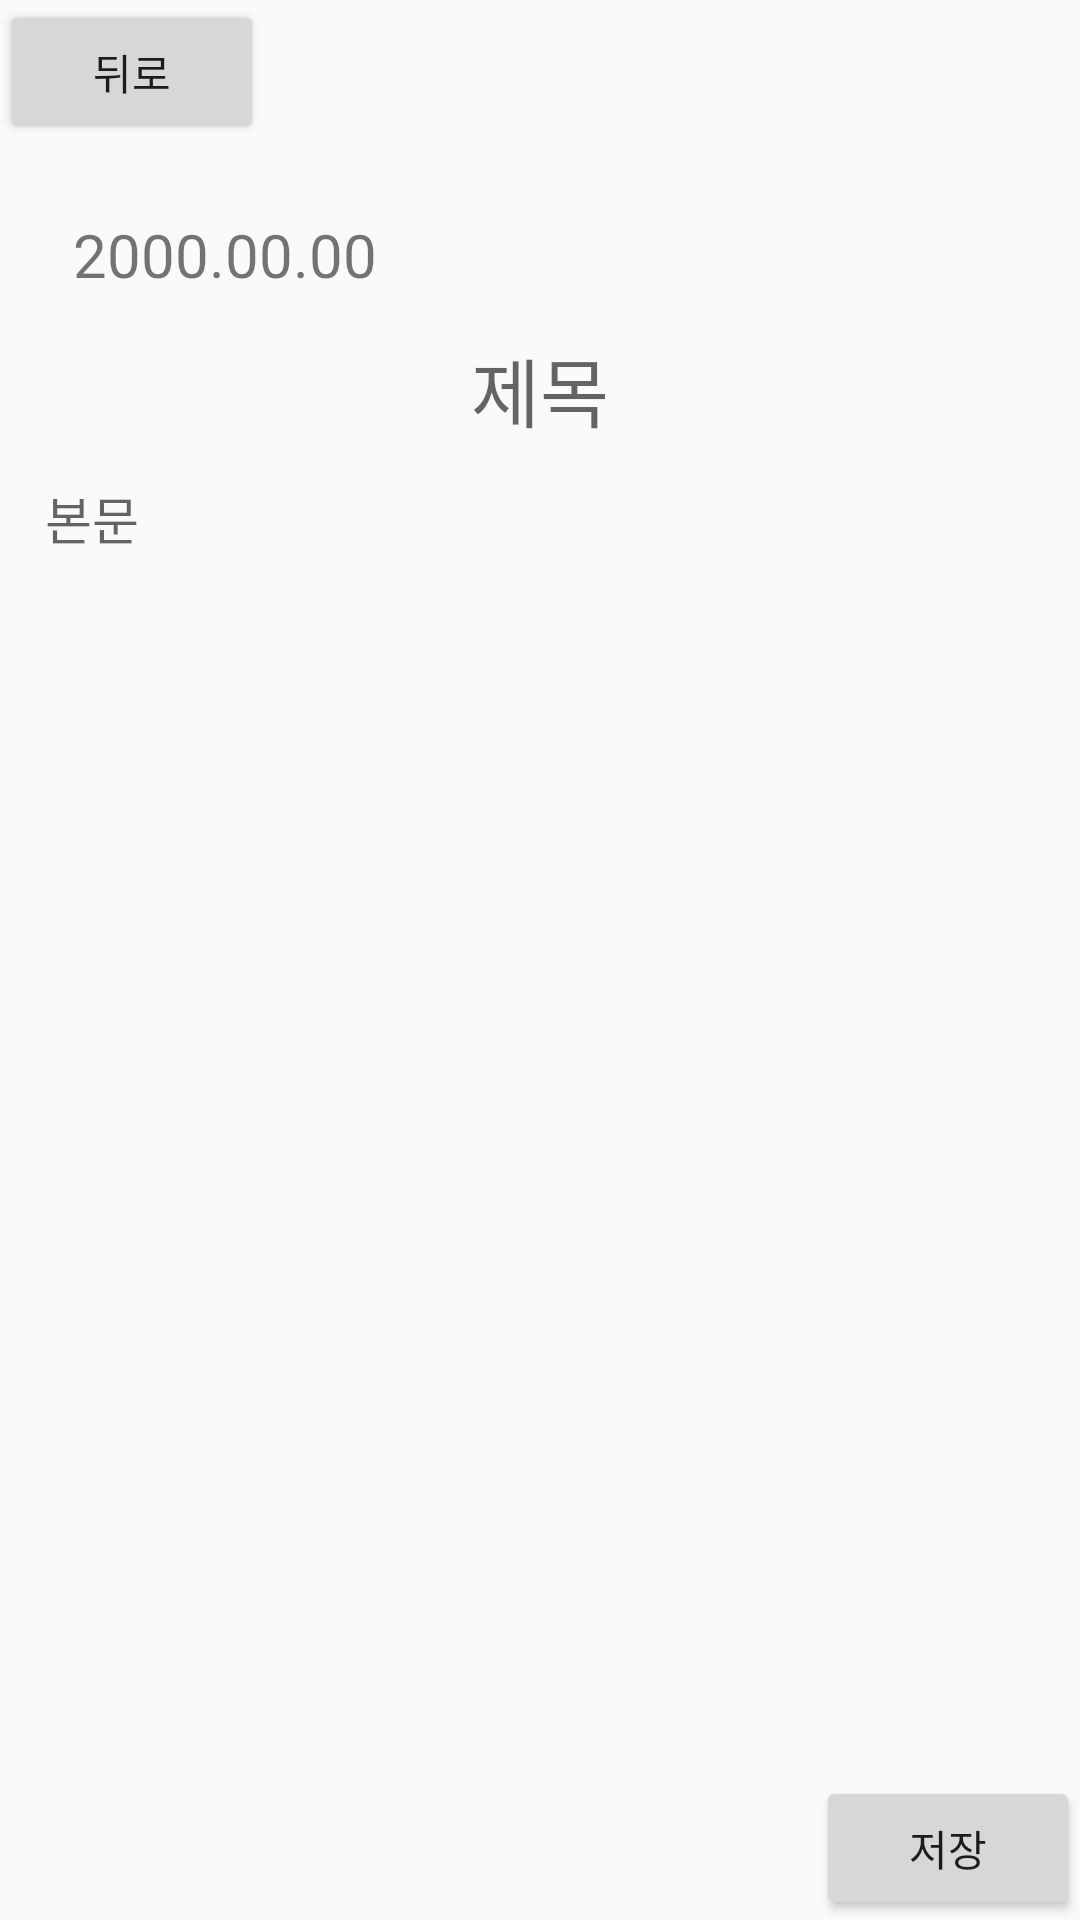

Layout XML and referenced resources for this Android screen:
<!-- AndroidManifest.xml: application theme AppTheme -->
<!-- res/layout/activity_diary_detail.xml -->
<?xml version="1.0" encoding="utf-8"?>
<LinearLayout xmlns:android="http://schemas.android.com/apk/res/android"
    xmlns:app="http://schemas.android.com/apk/res-auto"
    xmlns:tools="http://schemas.android.com/tools"
    android:layout_width="match_parent"
    android:layout_height="match_parent"
    android:orientation="vertical"
    tools:context=".DiaryDetailActivity">

    <LinearLayout
        android:layout_width="match_parent"
        android:layout_height="70dp"
        android:layout_gravity="center">

        <Button
            android:id="@+id/bt_back"
            android:layout_width="wrap_content"
            android:layout_height="wrap_content"
            android:layout_gravity="top"
            android:text="뒤로"
            app:layout_constraintBottom_toBottomOf="parent"
            app:layout_constraintEnd_toEndOf="parent"
            app:layout_constraintHorizontal_bias="0.018"
            app:layout_constraintStart_toStartOf="parent"
            app:layout_constraintTop_toTopOf="parent"
            app:layout_constraintVertical_bias="0.004" />

    </LinearLayout>

    <LinearLayout
        android:layout_width="match_parent"
        android:layout_height="wrap_content"
        android:layout_gravity="center_vertical"
        android:gravity="center_vertical"
        android:orientation="horizontal">

        <TextView
            android:id="@+id/tv_day"
            android:layout_width="150dp"
            android:layout_height="30dp"
            android:layout_gravity="top"
            android:gravity="center"
            android:text="2000.00.00"
            android:textSize="20sp"
            app:layout_constraintBottom_toBottomOf="parent"
            app:layout_constraintEnd_toEndOf="parent"
            app:layout_constraintHorizontal_bias="0.992"
            app:layout_constraintStart_toStartOf="parent"
            app:layout_constraintTop_toTopOf="parent"
            app:layout_constraintVertical_bias="0.072" />
    </LinearLayout>

    <LinearLayout
        android:layout_width="match_parent"
        android:layout_height="60dp"
        android:layout_gravity="center"
        android:gravity="center">

        <EditText
            android:id="@+id/edit_title"
            android:layout_width="300dp"
            android:layout_height="wrap_content"
            android:layout_gravity="center"
            android:background="@android:color/transparent"
            android:ems="10"
            android:gravity="center"
            android:hint="제목"
            android:inputType="textPersonName"
            android:textSize="25sp"
            app:layout_constraintBottom_toBottomOf="parent"
            app:layout_constraintEnd_toEndOf="parent"
            app:layout_constraintHorizontal_bias="0.495"
            app:layout_constraintStart_toStartOf="parent"
            app:layout_constraintTop_toTopOf="parent"
            app:layout_constraintVertical_bias="0.142" />
    </LinearLayout>

    <LinearLayout
        android:layout_width="match_parent"
        android:layout_height="0dip"
        android:layout_gravity="center"
        android:layout_weight="1"
        android:gravity="center">

        <EditText
            android:id="@+id/edit_body"
            android:inputType="textMultiLine"
            android:scrollbars="vertical"
            android:layout_width="330dp"
            android:layout_height="match_parent"
            android:layout_gravity="center"
            android:background="@android:color/transparent"
            android:ems="10"
            android:gravity="clip_horizontal"
            android:hint="본문"
            android:textSize="17sp"
            android:scrollHorizontally="false"
            app:layout_constraintBottom_toBottomOf="parent"
            app:layout_constraintEnd_toEndOf="parent"
            app:layout_constraintHorizontal_bias="0.493"
            app:layout_constraintStart_toStartOf="parent"
            app:layout_constraintTop_toBottomOf="@+id/edit_title"
            app:layout_constraintVertical_bias="0.326" />
    </LinearLayout>

    <LinearLayout
        android:layout_width="match_parent"
        android:layout_height="70dp"
        android:layout_gravity="center">

        <View
            android:layout_width="0dp"
            android:layout_height="0dp"
            android:layout_weight="1" />

        <Button
            android:id="@+id/bt_store"
            android:layout_width="wrap_content"
            android:layout_height="wrap_content"
            android:layout_gravity="bottom"
            android:text="저장" />
    </LinearLayout>

</LinearLayout>
<!-- resources referenced by this layout -->
<resources>
  <style name="AppTheme" parent="Theme.AppCompat.Light.NoActionBar">
          
          <item name="colorPrimary">@color/colorPrimary</item>
          <item name="colorPrimaryDark">@color/colorPrimaryDark</item>
          <item name="colorAccent">@color/colorAccent</item>
      </style>
  <color name="colorPrimary">#C0C0C0</color>
  <color name="colorPrimaryDark">#C0C0C0</color>
  <color name="colorAccent">#708090</color>
</resources>
